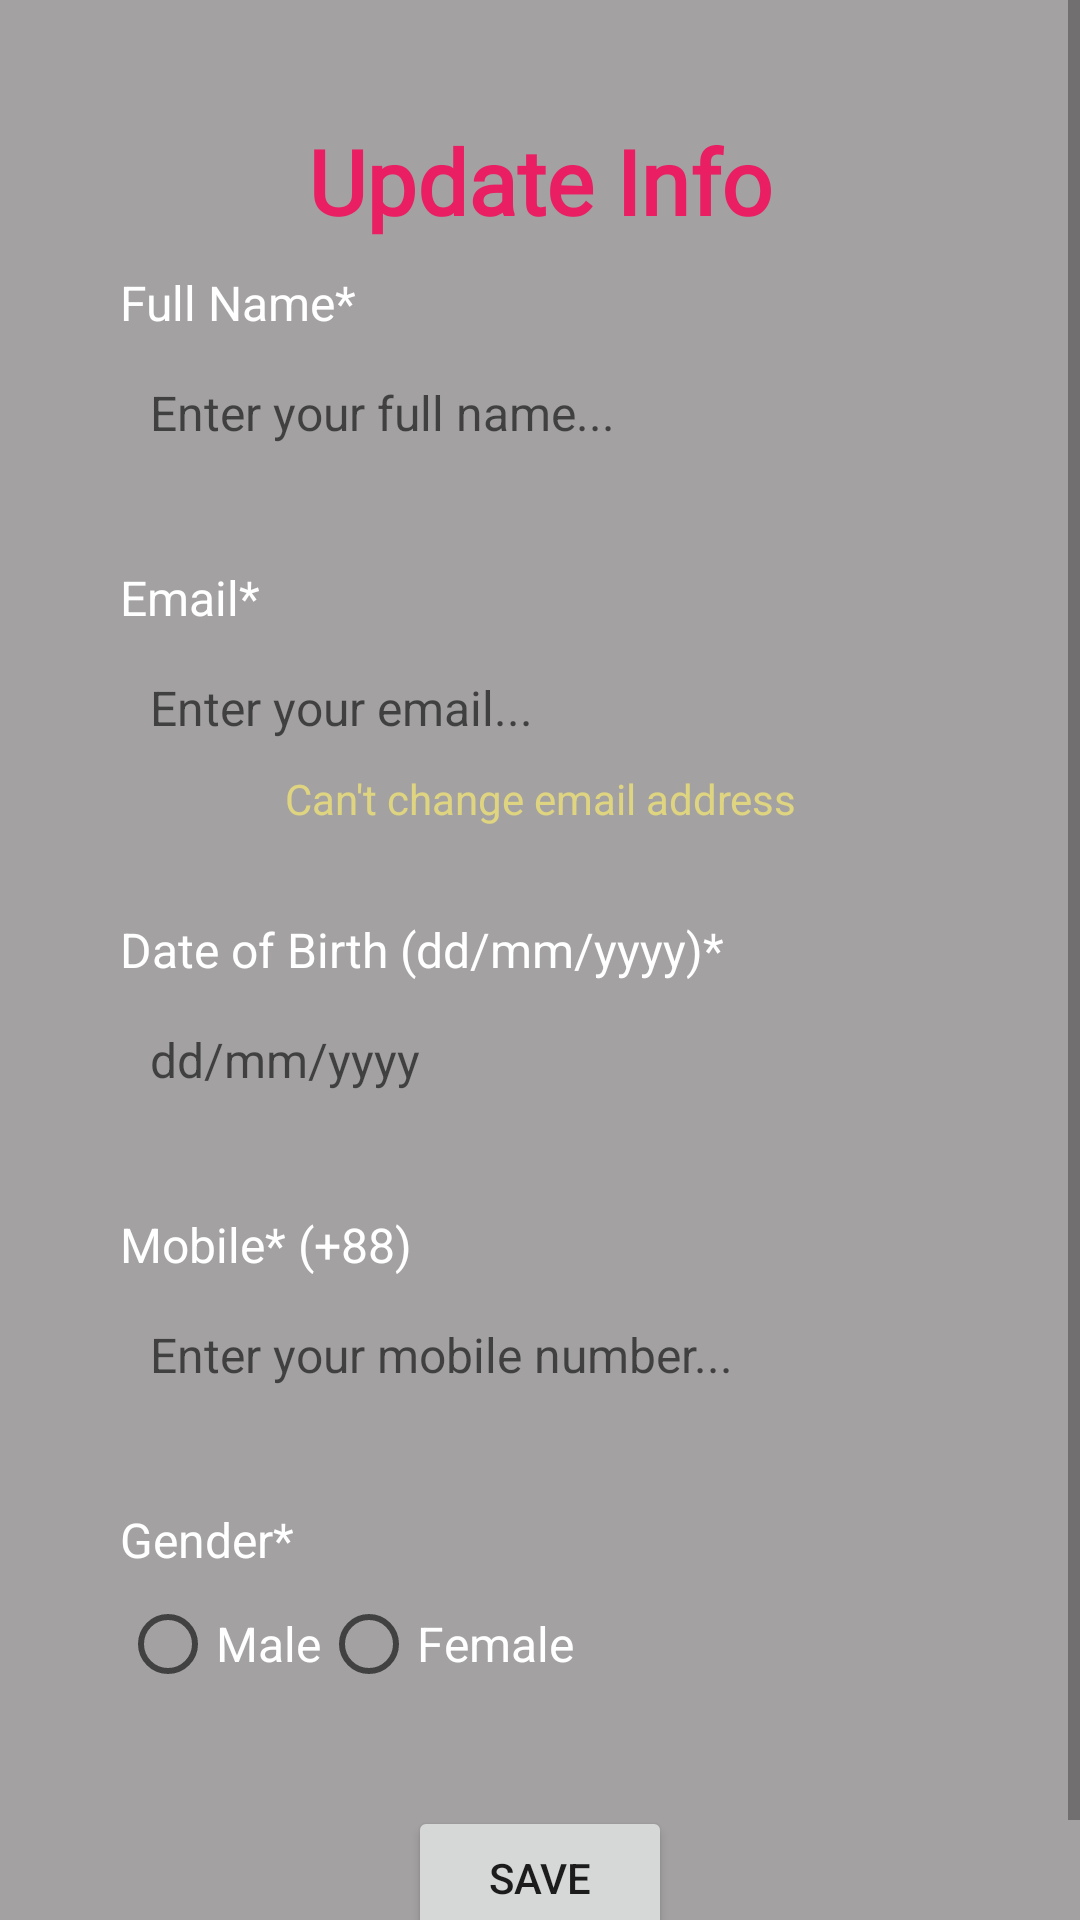

Produce the Android XML layout that renders to this screen, including the resource entries it uses.
<!-- AndroidManifest.xml: application theme Theme.FirebaseAuthGoogle -->
<!-- res/layout/activity_edit_profile.xml -->
<?xml version="1.0" encoding="utf-8"?>
<androidx.constraintlayout.widget.ConstraintLayout xmlns:android="http://schemas.android.com/apk/res/android"
    xmlns:tools="http://schemas.android.com/tools"
    android:layout_width="match_parent"
    android:layout_height="match_parent"
    android:background="@drawable/bg_image"
    tools:context=".EditProfileActivity">

    <View
        android:layout_width="match_parent"
        android:layout_height="match_parent"
        android:background="#6A231D20" />

    <ScrollView
        android:layout_width="match_parent"
        android:layout_height="match_parent"
        android:fillViewport="true"
        tools:layout_editor_absoluteX="110dp"
        tools:layout_editor_absoluteY="196dp">

        <RelativeLayout
            android:layout_width="match_parent"
            android:layout_height="wrap_content"
            android:layout_margin="15dp"
            android:padding="25dp">

            <LinearLayout
                android:layout_width="match_parent"
                android:layout_height="wrap_content">

                <TextView
                    android:layout_width="match_parent"
                    android:layout_height="wrap_content"
                    android:fontFamily="@font/aldrich"
                    android:text="@string/update_info"
                    android:textAlignment="center"
                    android:textColor="#E91E63"
                    android:textSize="30sp"
                    android:textStyle="bold" />
            </LinearLayout>

            
            <TextView
                android:id="@+id/fullNameTextViewId"
                android:layout_width="match_parent"
                android:layout_height="wrap_content"
                android:layout_marginTop="50dp"
                android:text="@string/full_name"
                android:textColor="@color/white"
                android:textSize="16sp" />

            <EditText
                android:id="@+id/fullNameEditTextId"
                android:layout_width="match_parent"
                android:layout_height="wrap_content"
                android:layout_below="@+id/fullNameTextViewId"
                android:layout_marginTop="5dp"
                android:background="@drawable/border"
                android:hint="@string/enter_your_full_name"
                android:inputType="textPersonName"
                android:padding="10dp"
                android:textSize="16sp" />

            
            <TextView
                android:id="@+id/emailTextViewId"
                android:layout_width="match_parent"
                android:layout_height="wrap_content"
                android:layout_below="@+id/fullNameEditTextId"
                android:layout_marginTop="30dp"
                android:text="@string/email_req"
                android:textColor="@color/white"
                android:textSize="16sp" />

            <EditText
                android:id="@+id/emailEditTextId"
                android:layout_width="match_parent"
                android:layout_height="wrap_content"
                android:layout_below="@+id/emailTextViewId"
                android:layout_marginTop="5dp"
                android:background="@drawable/border"
                android:hint="@string/enter_your_email"
                android:inputType="textEmailAddress"
                android:padding="10dp"
                android:textSize="16sp" />
            
            <TextView
                android:id="@+id/canNotChangeEmailId"
                android:layout_width="match_parent"
                android:layout_height="wrap_content"
                android:layout_below="@+id/emailEditTextId"
                android:text="@string/can_t_change_email_address"
                android:textAlignment="center"
                android:textColor="#D0ECE079" />

            
            <TextView
                android:id="@+id/birthDateTextViewId"
                android:layout_width="match_parent"
                android:layout_height="wrap_content"
                android:layout_below="@+id/canNotChangeEmailId"
                android:layout_marginTop="30dp"
                android:text="@string/date_of_birth_dd_mm_yyyy"
                android:textColor="@color/white"
                android:textSize="16sp" />

            <EditText
                android:id="@+id/birthDateEditTextId"
                android:layout_width="match_parent"
                android:layout_height="wrap_content"
                android:layout_below="@+id/birthDateTextViewId"
                android:layout_marginTop="5dp"
                android:background="@drawable/border"
                android:drawableEnd="@drawable/ic_baseline_calendar_month_24"
                android:hint="@string/dd_mm_yyyy"
                android:inputType="date"
                android:padding="10dp"
                android:textSize="16sp" />

            
            <TextView
                android:id="@+id/mobileTextViewId"
                android:layout_width="match_parent"
                android:layout_height="wrap_content"
                android:layout_below="@+id/birthDateEditTextId"
                android:layout_marginTop="30dp"
                android:text="@string/mobile_country_code"
                android:textColor="@color/white"
                android:textSize="16sp" />

            <EditText
                android:id="@+id/mobileEditTextId"
                android:layout_width="match_parent"
                android:layout_height="wrap_content"
                android:layout_below="@+id/mobileTextViewId"
                android:layout_marginTop="5dp"
                android:background="@drawable/border"
                android:hint="@string/enter_your_mobile_number"
                android:inputType="phone"
                android:maxLength="11"
                android:padding="10dp"
                android:textSize="16sp" />

            
            <TextView
                android:id="@+id/textView_register_gender"
                android:layout_width="match_parent"
                android:layout_height="wrap_content"
                android:layout_below="@+id/mobileEditTextId"
                android:layout_marginTop="30dp"
                android:text="@string/gender_req"
                android:textColor="@color/white"
                android:textSize="16sp" />

            <RadioGroup
                android:id="@+id/radioGroupId"
                android:layout_width="match_parent"
                android:layout_height="wrap_content"
                android:layout_below="@+id/textView_register_gender"
                android:orientation="horizontal">

                <RadioButton
                    android:id="@+id/maleId"
                    android:layout_width="wrap_content"
                    android:layout_height="wrap_content"
                    android:text="@string/male"
                    android:textColor="@color/white"
                    android:textSize="16sp" />

                <RadioButton
                    android:id="@+id/femaleId"
                    android:layout_width="wrap_content"
                    android:layout_height="wrap_content"
                    android:text="@string/female"
                    android:textColor="@color/white"
                    android:textSize="16sp" />
            </RadioGroup>


            <Button
                android:id="@+id/updateButtonId"
                android:layout_width="wrap_content"
                android:layout_height="wrap_content"
                android:layout_below="@+id/radioGroupId"
                android:layout_centerHorizontal="true"
                android:layout_centerVertical="false"
                android:layout_marginTop="30dp"
                android:text="@string/save" />

            <ProgressBar
                android:id="@+id/progressBarId"
                android:layout_width="wrap_content"
                android:layout_height="wrap_content"
                android:layout_centerHorizontal="true"
                android:layout_centerVertical="true"
                android:visibility="gone" />


        </RelativeLayout>

    </ScrollView>

</androidx.constraintlayout.widget.ConstraintLayout>
<!-- resources referenced by this layout -->
<resources>
  <color name="white">#FFFFFFFF</color>
  <string name="can_t_change_email_address">Can\'t change email address</string>
  <string name="date_of_birth_dd_mm_yyyy">Date of Birth (dd/mm/yyyy)*</string>
  <string name="dd_mm_yyyy">dd/mm/yyyy</string>
  <string name="email_req">Email*</string>
  <string name="enter_your_email">Enter your email...</string>
  <string name="enter_your_full_name">Enter your full name...</string>
  <string name="enter_your_mobile_number">Enter your mobile number...</string>
  <string name="female">Female</string>
  <string name="full_name">Full Name*</string>
  <string name="gender_req">Gender*</string>
  <string name="male">Male</string>
  <string name="mobile_country_code">Mobile* (+88)</string>
  <string name="save">Save</string>
  <string name="update_info">Update Info</string>
  <style name="Theme.FirebaseAuthGoogle" parent="Theme.MaterialComponents.DayNight.DarkActionBar">
          
          <item name="colorPrimary">@color/purple_500</item>
          <item name="colorPrimaryVariant">@color/purple_700</item>
          <item name="colorOnPrimary">@color/white</item>
          
          <item name="colorSecondary">@color/teal_200</item>
          <item name="colorSecondaryVariant">@color/teal_700</item>
          <item name="colorOnSecondary">@color/black</item>
          
          <item name="android:statusBarColor">?attr/colorPrimaryVariant</item>
          
      </style>
  <color name="purple_500">#FF6200EE</color>
  <color name="purple_700">#FF3700B3</color>
  <color name="teal_200">#FF03DAC5</color>
  <color name="teal_700">#FF018786</color>
  <color name="black">#FF000000</color>
</resources>
